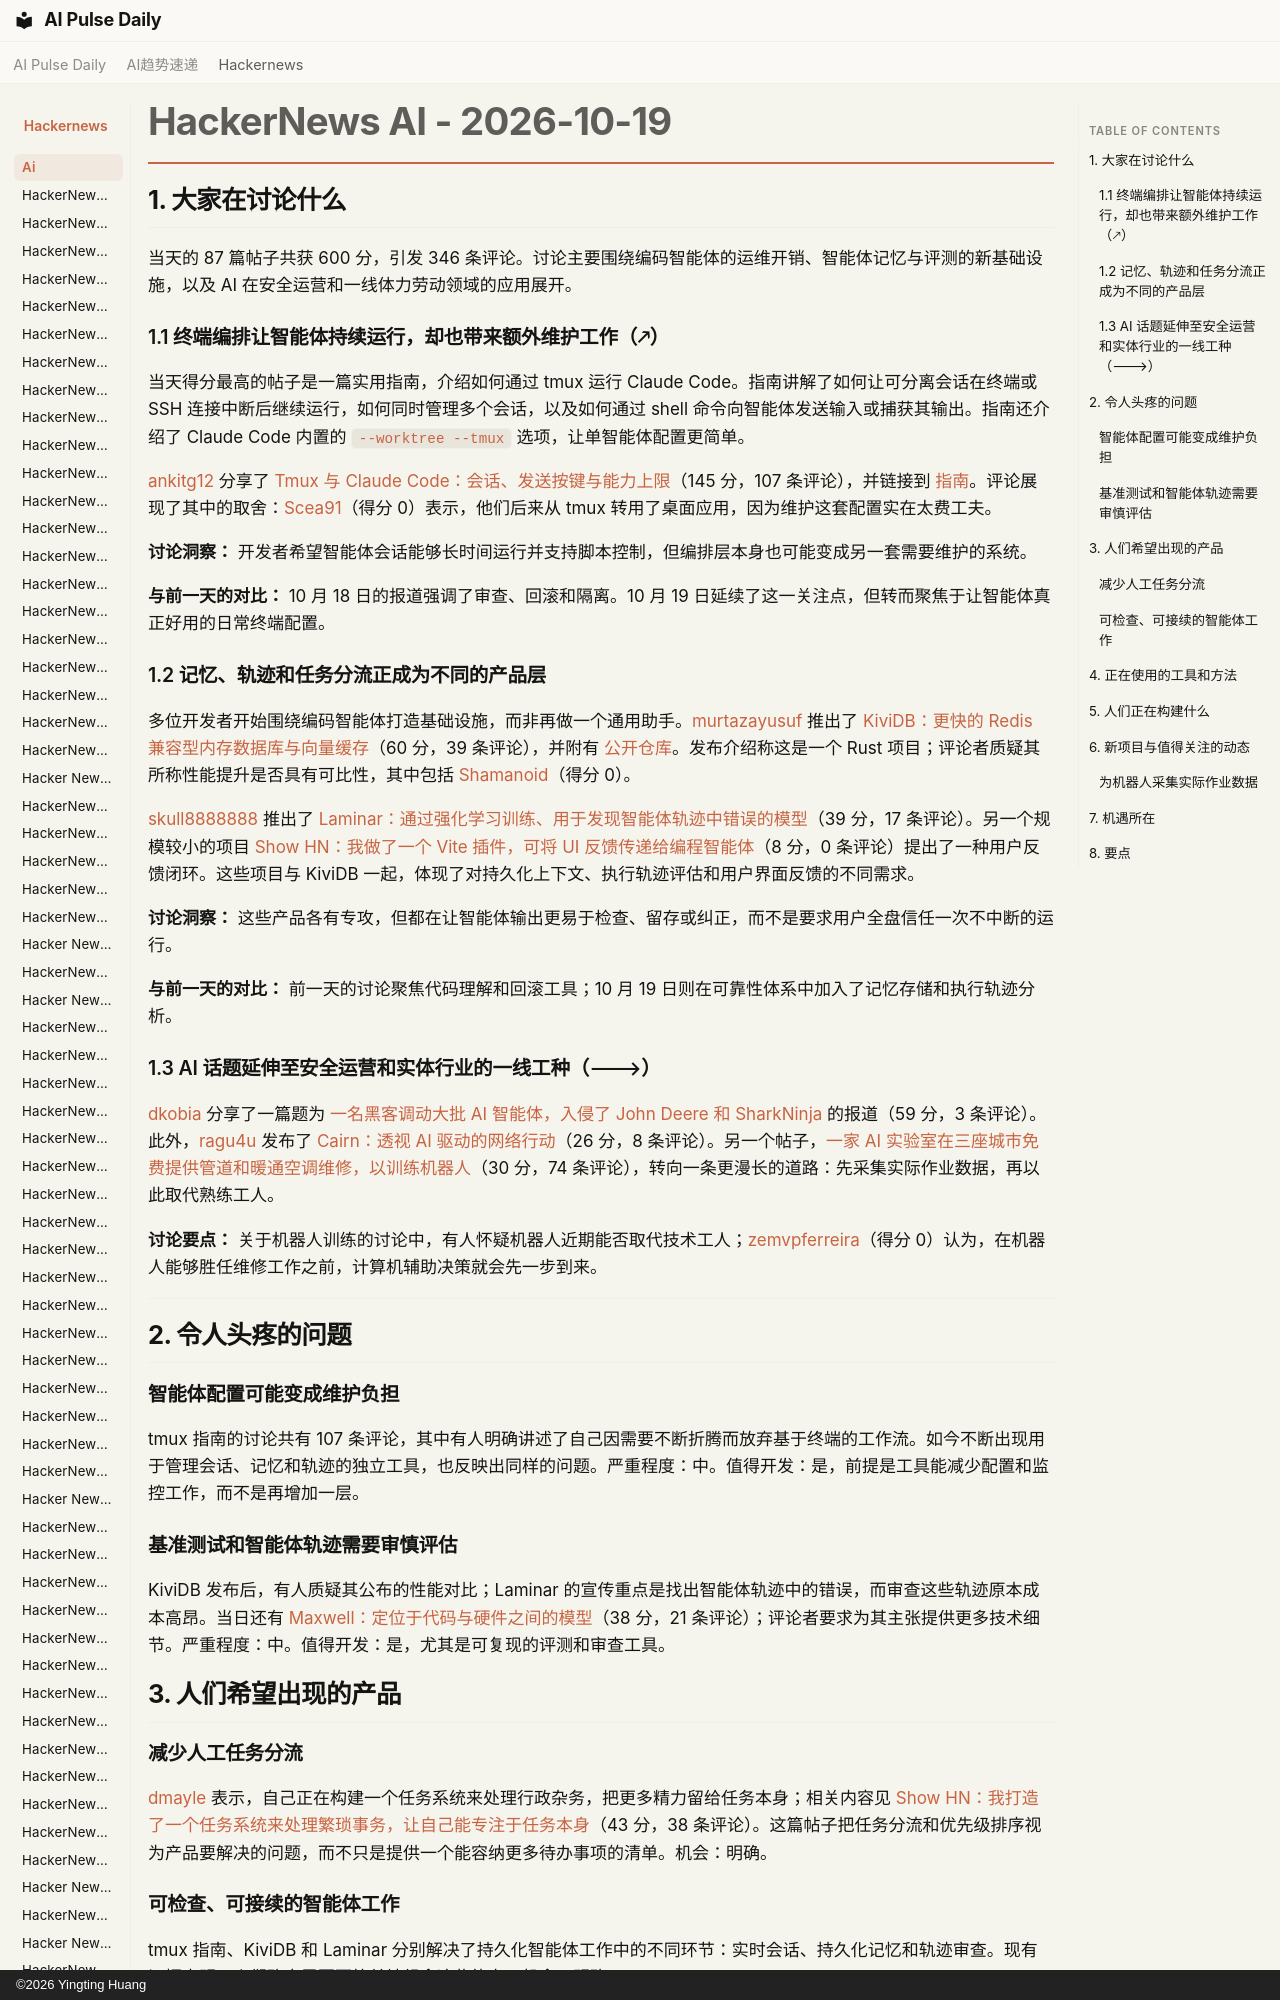

repository: vibewatch/vibewatch.github.io · page: hackernews/ai/2026-10-19.zh/index.html · generator: mkdocs · copyright: ©2026 Yingting Huang

# HackerNews AI - 2026-10-19

## 1. 大家在讨论什么

当天的 87 篇帖子共获 600 分，引发 346 条评论。讨论主要围绕编码智能体的运维开销、智能体记忆与评测的新基础设施，以及 AI 在安全运营和一线体力劳动领域的应用展开。

### 1.1 终端编排让智能体持续运行，却也带来额外维护工作（🡕）

当天得分最高的帖子是一篇实用指南，介绍如何通过 tmux 运行 Claude Code。指南讲解了如何让可分离会话在终端或 SSH 连接中断后继续运行，如何同时管理多个会话，以及如何通过 shell 命令向智能体发送输入或捕获其输出。指南还介绍了 Claude Code 内置的 `--worktree --tmux` 选项，让单智能体配置更简单。

[ankitg12](https://news.ycombinator.com/user?id=ankitg12) 分享了 [Tmux 与 Claude Code：会话、发送按键与能力上限](https://news.ycombinator.com/item?id=50148855)（145 分，107 条评论），并链接到 [指南](https://crystl.dev/guides/tmux-for-ai-agents/)。评论展现了其中的取舍：[Scea91](https://news.ycombinator.com/user?id=Scea91)（得分 0）表示，他们后来从 tmux 转用了桌面应用，因为维护这套配置实在太费工夫。

**讨论洞察：** 开发者希望智能体会话能够长时间运行并支持脚本控制，但编排层本身也可能变成另一套需要维护的系统。

**与前一天的对比：** 10 月 18 日的报道强调了审查、回滚和隔离。10 月 19 日延续了这一关注点，但转而聚焦于让智能体真正好用的日常终端配置。
